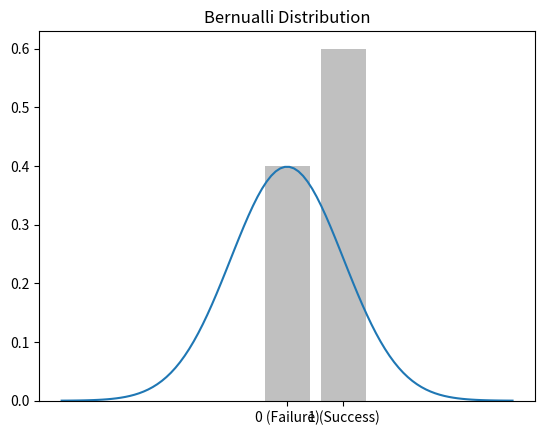

Recreate this plot in Python. (Note: this script raises an exception after producing the figure.)

# Bayes theorem
# Prior probabilty P(A)
# how likely the evidence if A is happen/true P(B/A)
# the total probabilty of the evidence P(B)

# def bayes(prior, likelihood, Evidence):
#     bayes_result=(likelihood * prior)/Evidence



#-------------------------------------------- Gausain Distribution
import numpy as np
import matplotlib.pyplot as plt


# mu(Mean (μ): The center of the distribution (where the peak is).)
# Standard Deviation (sigma): Controls the spread. A smaller makes the curve narrower; a larger makes it wider.
mu , sigma = 0, 1

x= np.linspace(-4, 4, 100)
y=(1/(np.sqrt(2 * np.pi * sigma**2))) * np.exp(-0.5* ((x-mu)/sigma )**2)

plt.plot(x,y)
plt.title("Gausain Distribution")
plt.show()

#-------------------------------------------- Bernoulli Distribution 
# Describr outcomes of a binanry experiment 
    # p(X=1)=p , P(X=0)=1-p
    
p=0.6 
plt.bar([0,1], [1-p, p], color="Silver")
plt.title("Bernualli Distribution")
plt.xticks([0, 1], labels=["0 (Failure)", "1 (Success)"])
plt.show()

# ------------------------------------Binomial Distribution
# Model the number of successes in n independent Bernaulli trail

'''
import scipy.stats as binom
n, p= 10, 0.5
x=np.arange(0,n+1)
y= binom.pmf(x, n, p)
plt.bar(x, y , color="Silver")
plt.title("Binomial Distribution")
plt.show()
'''

# Poisson Distribution 
# Model the number of event in the fixed interval of time and space 
import scipy as poisson

lam =3 
x=np.arange(0,10)
y =poisson.pmf(x,lam)
plt.bar(x, y , color="yellow")
plt.title("Poisson Distribution")
plt.show()